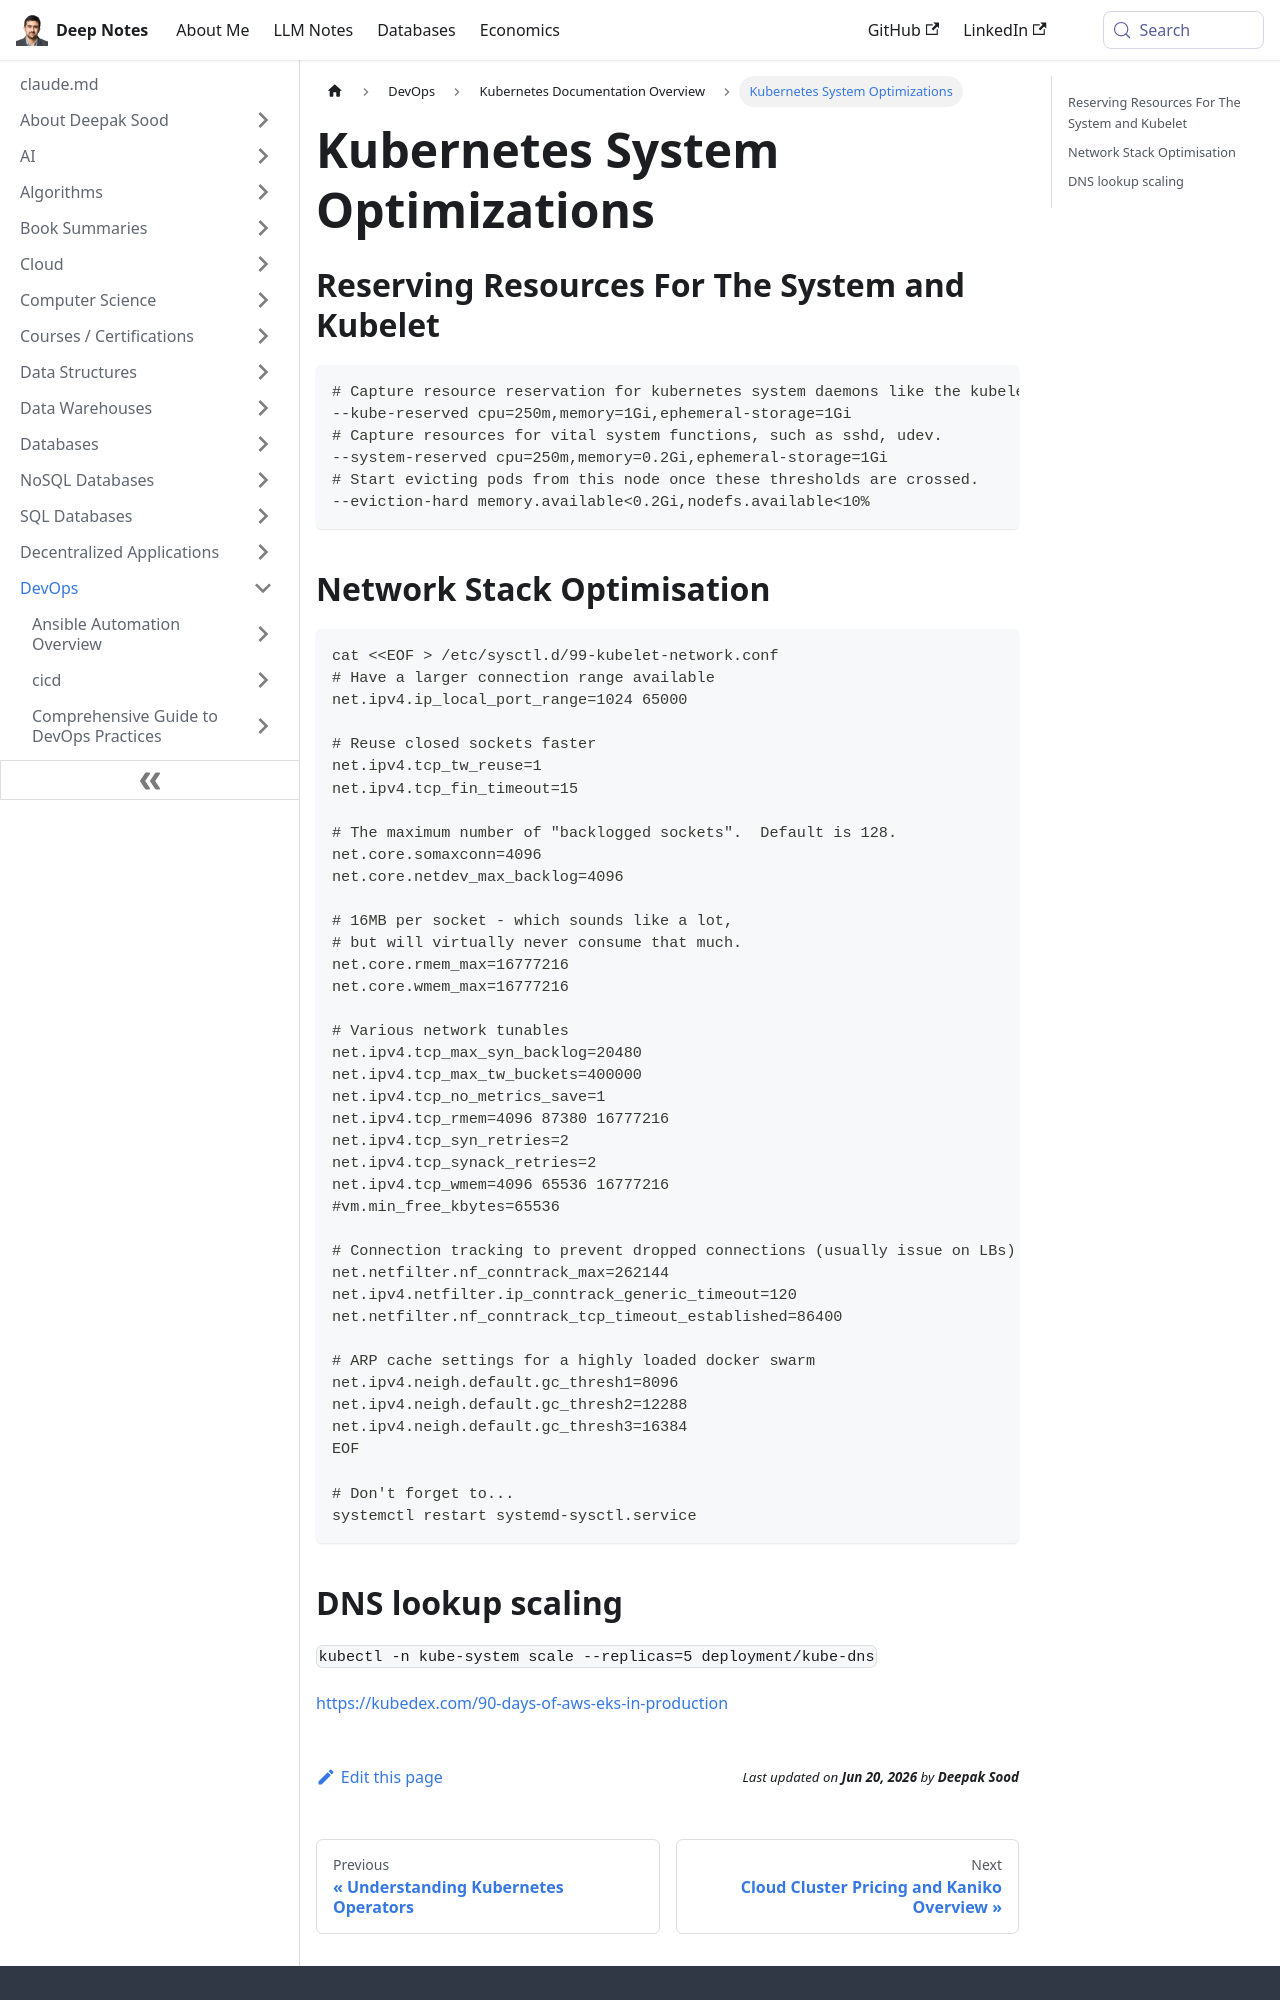

repository: deepaksood619/deepaksood619.github.io · page: devops/kubernetes/optimizations/index.html · generator: docusaurus

---
slug: /devops/kubernetes/optimizations
title: Kubernetes System Optimizations
description: Learn effective resource reservation and network stack optimization techniques for optimizing Kubernetes system performance.
created: 2023-03-05
updated: 2023-12-05
---
## Reserving Resources For The System and Kubelet

```bash
# Capture resource reservation for kubernetes system daemons like the kubelet, container runtime, node problem detector, etc.
--kube-reserved cpu=250m,memory=1Gi,ephemeral-storage=1Gi
# Capture resources for vital system functions, such as sshd, udev.
--system-reserved cpu=250m,memory=0.2Gi,ephemeral-storage=1Gi
# Start evicting pods from this node once these thresholds are crossed.
--eviction-hard memory.available<0.2Gi,nodefs.available<10%
```

## Network Stack Optimisation

```bash
cat <<EOF > /etc/sysctl.d/99-kubelet-network.conf
# Have a larger connection range available
net.ipv4.ip_local_port_range=1024 65000

# Reuse closed sockets faster
net.ipv4.tcp_tw_reuse=1
net.ipv4.tcp_fin_timeout=15

# The maximum number of "backlogged sockets".  Default is 128.
net.core.somaxconn=4096
net.core.netdev_max_backlog=4096

# 16MB per socket - which sounds like a lot,
# but will virtually never consume that much.
net.core.rmem_max=16777216
net.core.wmem_max=16777216

# Various network tunables
net.ipv4.tcp_max_syn_backlog=20480
net.ipv4.tcp_max_tw_buckets=400000
net.ipv4.tcp_no_metrics_save=1
net.ipv4.tcp_rmem=4096 87380 16777216
net.ipv4.tcp_syn_retries=2
net.ipv4.tcp_synack_retries=2
net.ipv4.tcp_wmem=4096 65536 16777216
#vm.min_free_kbytes=65536

# Connection tracking to prevent dropped connections (usually issue on LBs)
net.netfilter.nf_conntrack_max=262144
net.ipv4.netfilter.ip_conntrack_generic_timeout=120
net.netfilter.nf_conntrack_tcp_timeout_established=86400

# ARP cache settings for a highly loaded docker swarm
net.ipv4.neigh.default.gc_thresh1=8096
net.ipv4.neigh.default.gc_thresh2=12288
net.ipv4.neigh.default.gc_thresh3=16384
EOF

# Don't forget to...
systemctl restart systemd-sysctl.service
```
